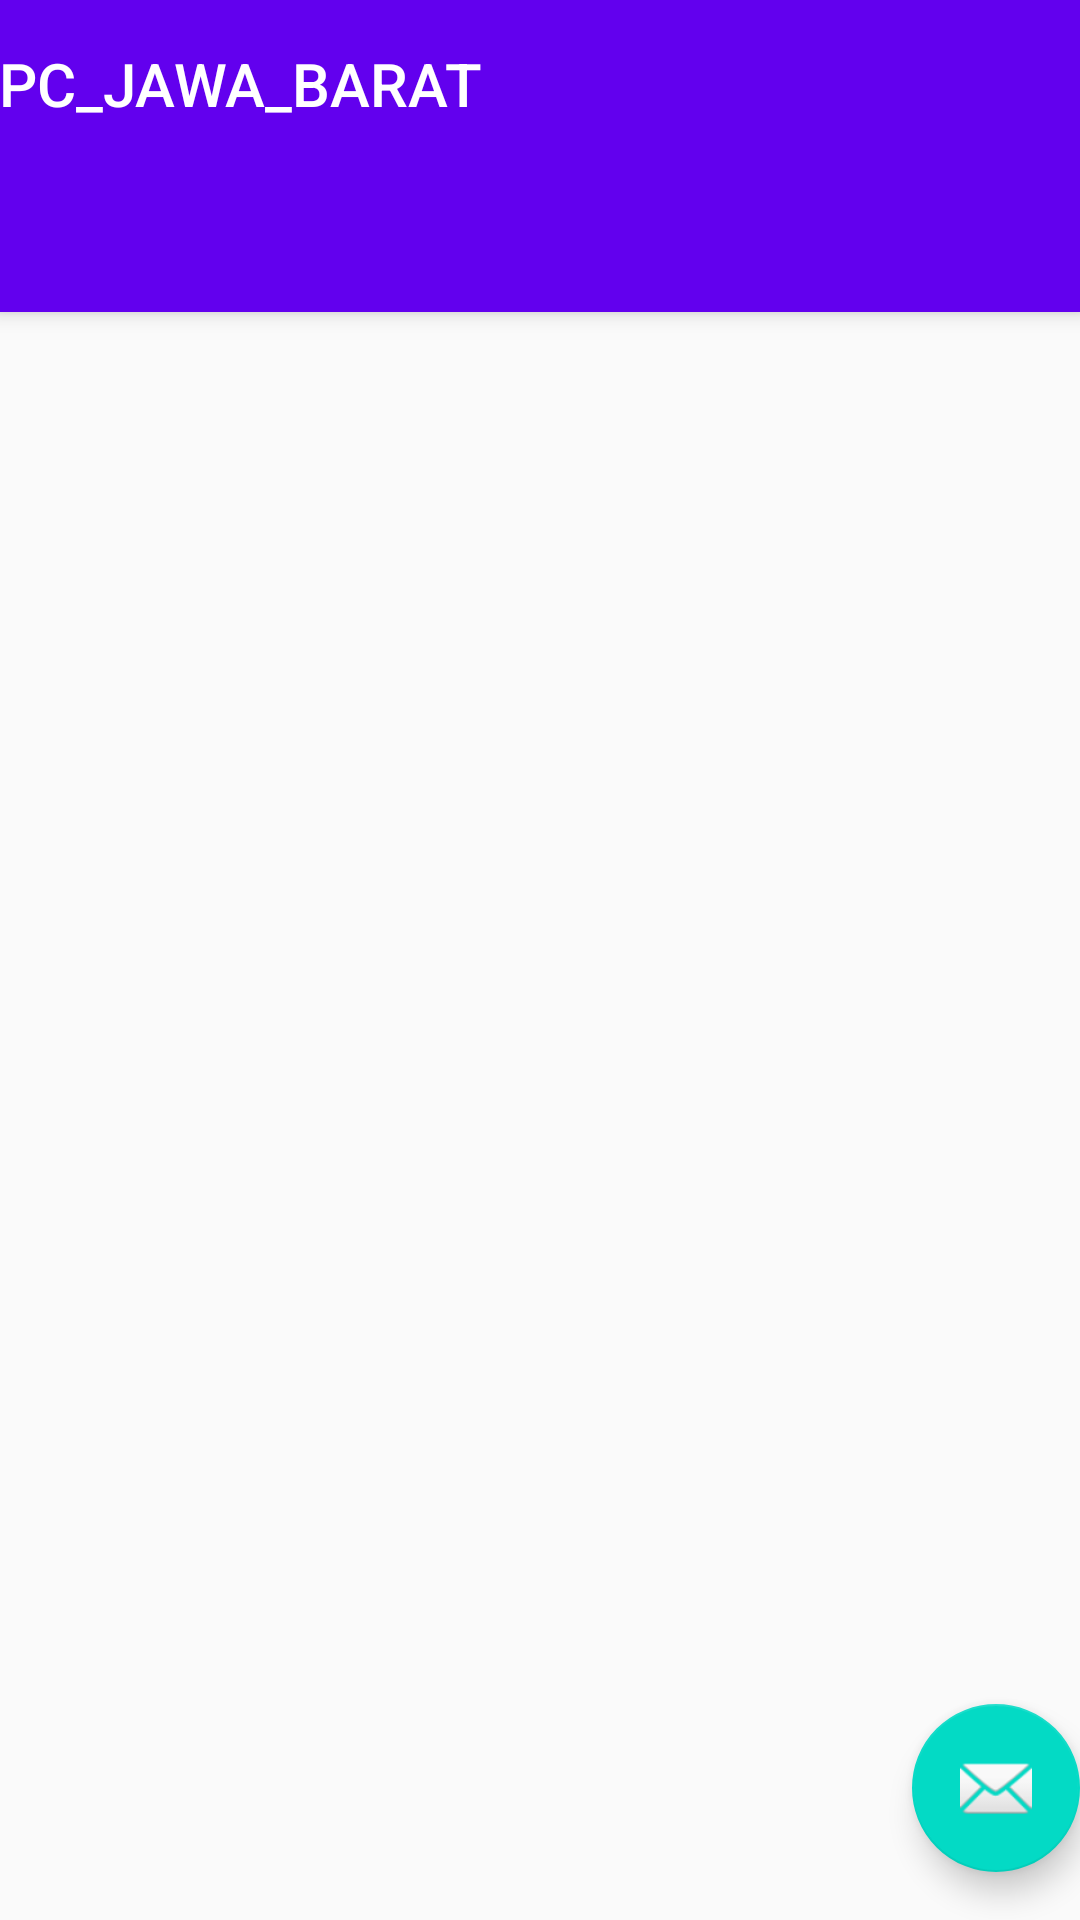

Reconstruct the res/layout file that produces this screen, plus the resources it refers to.
<!-- AndroidManifest.xml: activity theme Theme.PC_JAWA_BARAT.NoActionBar -->
<!-- res/layout/activity_customer.xml -->
<?xml version="1.0" encoding="utf-8"?>
<android.support.design.widget.CoordinatorLayout xmlns:android="http://schemas.android.com/apk/res/android"
    xmlns:app="http://schemas.android.com/apk/res-auto"
    xmlns:tools="http://schemas.android.com/tools"
    android:layout_width="match_parent"
    android:layout_height="match_parent"
    tools:context=".CustomerActivity">

    <android.support.design.widget.AppBarLayout
        android:layout_width="match_parent"
        android:layout_height="wrap_content"
        android:theme="@style/Theme.PC_JAWA_BARAT.AppBarOverlay">

        <TextView
            android:id="@+id/title"
            android:layout_width="wrap_content"
            android:layout_height="wrap_content"
            android:gravity="center"
            android:minHeight="?actionBarSize"
            android:padding="@dimen/appbar_padding"
            android:text="@string/app_name"
            android:textAppearance="@style/TextAppearance.Widget.AppCompat.Toolbar.Title" />

        <android.support.design.widget.TabLayout
            android:id="@+id/tabs"
            android:layout_width="match_parent"
            android:layout_height="wrap_content" />
    </android.support.design.widget.AppBarLayout>

    <android.support.v4.view.ViewPager
        android:id="@+id/view_pager"
        android:layout_width="match_parent"
        android:layout_height="match_parent"
        app:layout_behavior="@string/appbar_scrolling_view_behavior" />

    <android.support.design.widget.FloatingActionButton
        android:id="@+id/fab"
        android:layout_width="wrap_content"
        android:layout_height="wrap_content"
        android:layout_gravity="bottom|end"
        android:layout_marginEnd="@dimen/fab_margin"
        android:layout_marginBottom="16dp"
        app:srcCompat="@android:drawable/ic_dialog_email" />
</android.support.design.widget.CoordinatorLayout>
<!-- resources referenced by this layout -->
<resources>
  <string name="app_name">PC_JAWA_BARAT</string>
  <style name="Theme.PC_JAWA_BARAT.AppBarOverlay" parent="ThemeOverlay.AppCompat.Dark.ActionBar" />
  <style name="Theme.PC_JAWA_BARAT.NoActionBar">
          <item name="windowActionBar">false</item>
          <item name="windowNoTitle">true</item>
      </style>
</resources>
